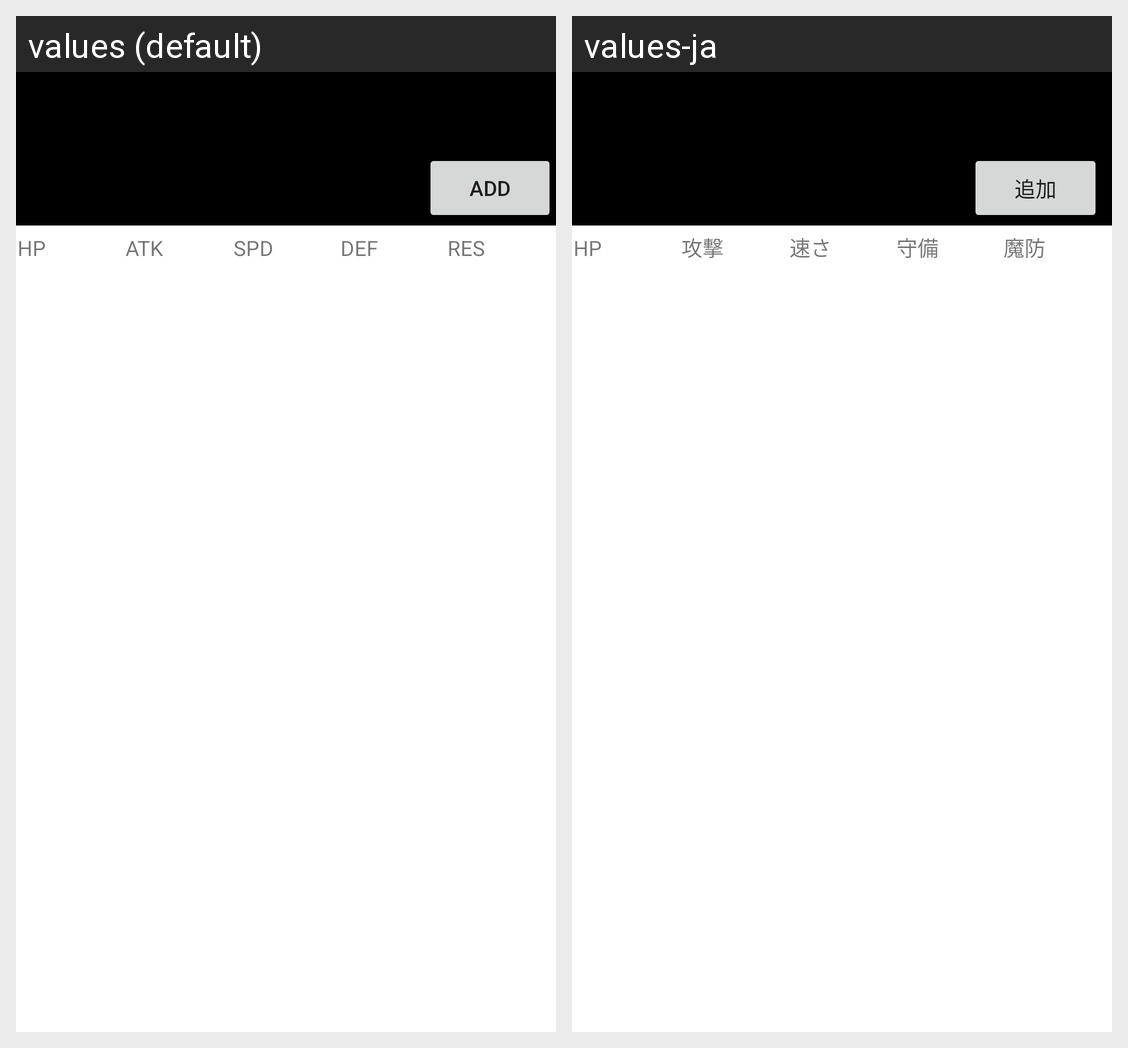

The same Android screen rendered under two of its app's locales, left to right. List the strings drawn on it with the default value and each locale's translation.
Android screen res/layout/unit_register_float.xml rendered under 2 locales, left to right: values (default), values-ja. Device: Nexus 5 (rendered at 1080×1920; each locale shown at half size, 540×960, under a caption strip naming it); theme AppTheme.
Strings drawn on this screen, with the default value and each locale's value (text and hints the layout hard-codes, and strings that could not be matched under every locale, appear in the picture but are not listed):

add
  values: Add
  values-ja: 追加

hp_title
  values: HP
  values-ja: HP

atk_title
  values: ATK
  values-ja: 攻撃

spd_title
  values: SPD
  values-ja: 速さ

def_title
  values: DEF
  values-ja: 守備

res_title
  values: RES
  values-ja: 魔防
